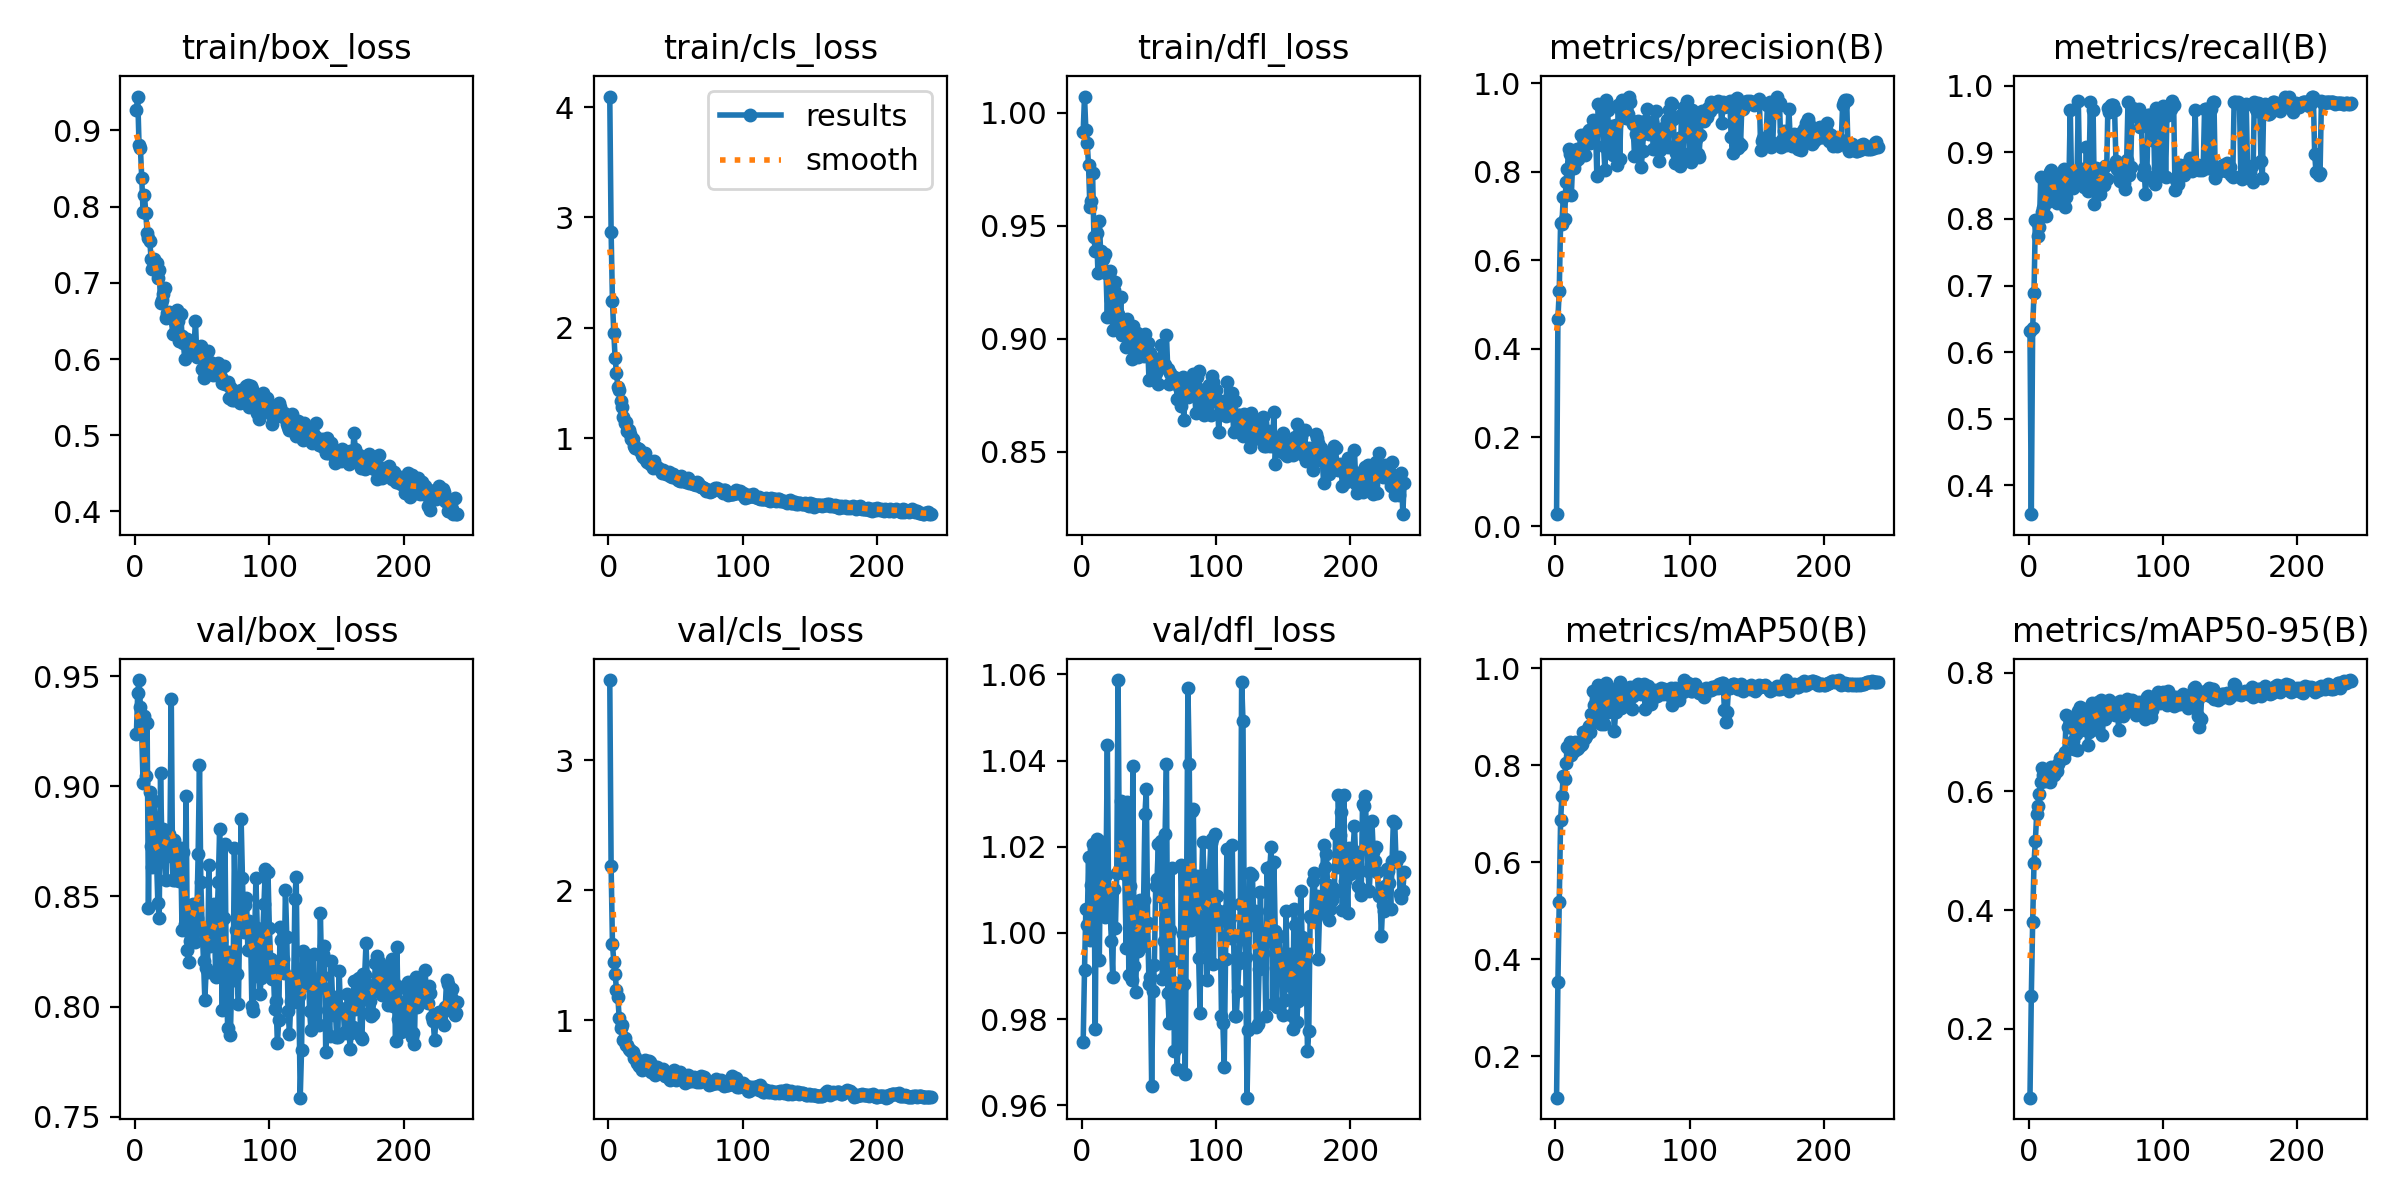

Data behind this chart, as committed beside it:
epoch, time, train/box_loss, train/cls_loss, train/dfl_loss, metrics/precision(B), metrics/recall(B), metrics/mAP50(B), metrics/mAP50-95(B), val/box_loss, val/cls_loss, val/dfl_loss, lr/pg0, lr/pg1, lr/pg2
1, 2.938, 0.927, 4.096, 0.9916, 0.02671, 0.632, 0.115, 0.08391, 0.9236, 3.616, 0.9747, 0.0001728, 0.0001728, 0.0001728
2, 5.754, 0.9445, 2.868, 1.007, 0.4684, 0.3564, 0.3531, 0.2551, 0.9423, 2.183, 0.9914, 0.0003467, 0.0003467, 0.0003467
3, 8.665, 0.8803, 2.24, 0.9926, 0.5314, 0.6364, 0.5191, 0.3794, 0.9484, 1.588, 1.006, 0.0005192, 0.0005192, 0.0005192
4, 11.6, 0.877, 1.955, 0.9868, 0.6848, 0.6883, 0.6863, 0.4788, 0.936, 1.451, 1.002, 0.0005195, 0.0005195, 0.0005195
5, 14.5, 0.8377, 1.722, 0.9769, 0.6827, 0.7983, 0.7377, 0.5166, 0.9237, 1.355, 1.018, 0.0005173, 0.0005173, 0.0005173
6, 17.36, 0.7926, 1.589, 0.9586, 0.7427, 0.7956, 0.7771, 0.5615, 0.9015, 1.234, 0.9983, 0.0005152, 0.0005152, 0.0005152
7, 20.25, 0.8152, 1.465, 0.9609, 0.6938, 0.7745, 0.7724, 0.5759, 0.9322, 1.182, 1.011, 0.000513, 0.000513, 0.000513
8, 23.05, 0.7921, 1.433, 0.9735, 0.7761, 0.7876, 0.8039, 0.5958, 0.9048, 1.018, 1.021, 0.0005108, 0.0005108, 0.0005108
9, 25.81, 0.7656, 1.333, 0.9453, 0.8056, 0.8628, 0.8376, 0.6157, 0.9288, 0.9427, 1.02, 0.0005086, 0.0005086, 0.0005086
10, 28.56, 0.7583, 1.287, 0.9388, 0.8514, 0.8106, 0.834, 0.6389, 0.8449, 0.9645, 0.9777, 0.0005065, 0.0005065, 0.0005065
11, 31.33, 0.7547, 1.196, 0.9467, 0.8388, 0.8165, 0.8474, 0.6279, 0.8973, 0.8454, 1.022, 0.0005043, 0.0005043, 0.0005043
12, 34.17, 0.7309, 1.134, 0.9293, 0.7473, 0.8501, 0.8213, 0.6175, 0.8731, 0.8602, 1.007, 0.0005021, 0.0005021, 0.0005021
13, 37.14, 0.7179, 1.15, 0.9524, 0.8222, 0.8042, 0.8286, 0.6291, 0.8635, 0.8108, 0.9938, 0.0005, 0.0005, 0.0005
14, 40.01, 0.7313, 1.063, 0.9387, 0.8075, 0.8249, 0.8302, 0.6185, 0.8935, 0.8109, 1.02, 0.0004978, 0.0004978, 0.0004978
15, 42.88, 0.7203, 1.07, 0.9303, 0.8221, 0.8625, 0.8471, 0.6292, 0.8851, 0.778, 1.021, 0.0004956, 0.0004956, 0.0004956
16, 45.66, 0.7256, 1.034, 0.9352, 0.852, 0.871, 0.8344, 0.6162, 0.8674, 0.7722, 1.004, 0.0004935, 0.0004935, 0.0004935
17, 48.47, 0.7058, 0.9925, 0.9375, 0.8291, 0.8735, 0.8349, 0.6403, 0.847, 0.7662, 1.004, 0.0004913, 0.0004913, 0.0004913
18, 51.34, 0.7171, 0.9882, 0.9294, 0.8494, 0.8287, 0.847, 0.6331, 0.8403, 0.7519, 1.013, 0.0004891, 0.0004891, 0.0004891
19, 54.36, 0.6731, 0.9263, 0.9098, 0.8835, 0.8394, 0.8417, 0.628, 0.9061, 0.7077, 1.044, 0.0004869, 0.0004869, 0.0004869
20, 57.21, 0.6777, 0.9147, 0.9282, 0.8415, 0.8607, 0.8446, 0.6334, 0.8735, 0.7197, 1.005, 0.0004848, 0.0004848, 0.0004848
21, 60.02, 0.6849, 0.9135, 0.9302, 0.8779, 0.8238, 0.8679, 0.6336, 0.8806, 0.6695, 1.006, 0.0004826, 0.0004826, 0.0004826
22, 63.02, 0.6932, 0.9005, 0.9171, 0.8368, 0.8441, 0.8558, 0.646, 0.8677, 0.6801, 0.9982, 0.0004804, 0.0004804, 0.0004804
23, 66.11, 0.6534, 0.9049, 0.904, 0.8767, 0.8472, 0.8611, 0.656, 0.8577, 0.6503, 0.9898, 0.0004783, 0.0004783, 0.0004783
24, 68.98, 0.66, 0.8749, 0.9218, 0.8885, 0.8643, 0.8717, 0.6547, 0.873, 0.657, 1.01, 0.0004761, 0.0004761, 0.0004761
25, 71.95, 0.6622, 0.8462, 0.9252, 0.8934, 0.8698, 0.8801, 0.6586, 0.8783, 0.6145, 1.001, 0.0004739, 0.0004739, 0.0004739
26, 75.03, 0.6578, 0.8304, 0.9065, 0.8651, 0.8757, 0.8684, 0.6556, 0.8766, 0.6504, 1.014, 0.0004718, 0.0004718, 0.0004718
27, 78.51, 0.6579, 0.8658, 0.9111, 0.8838, 0.8186, 0.9047, 0.6668, 0.9399, 0.6923, 1.059, 0.0004696, 0.0004696, 0.0004696
28, 81.66, 0.6322, 0.7981, 0.9077, 0.9178, 0.8336, 0.9529, 0.7278, 0.8574, 0.6554, 1.014, 0.0004674, 0.0004674, 0.0004674
29, 85.07, 0.6595, 0.7862, 0.9185, 0.9058, 0.8726, 0.9233, 0.7084, 0.8759, 0.6381, 1.031, 0.0004652, 0.0004652, 0.0004652
30, 88.3, 0.6488, 0.7947, 0.9017, 0.8976, 0.8555, 0.9463, 0.7249, 0.8575, 0.6828, 1.028, 0.0004631, 0.0004631, 0.0004631
31, 91.52, 0.664, 0.7692, 0.9083, 0.7914, 0.9644, 0.9321, 0.7115, 0.8718, 0.6812, 1.019, 0.0004609, 0.0004609, 0.0004609
32, 94.72, 0.6498, 0.7687, 0.9017, 0.952, 0.8531, 0.9644, 0.7207, 0.8711, 0.6013, 1.014, 0.0004587, 0.0004587, 0.0004587
33, 97.93, 0.6239, 0.7289, 0.8963, 0.9001, 0.8466, 0.8917, 0.6852, 0.8569, 0.644, 0.9964, 0.0004566, 0.0004566, 0.0004566
34, 101.2, 0.6594, 0.7915, 0.9088, 0.8995, 0.8666, 0.885, 0.6714, 0.8721, 0.612, 1.03, 0.0004544, 0.0004544, 0.0004544
35, 104.3, 0.6302, 0.746, 0.902, 0.9285, 0.8677, 0.9003, 0.6961, 0.8346, 0.5821, 0.9902, 0.0004522, 0.0004522, 0.0004522
36, 107.5, 0.6213, 0.7397, 0.9018, 0.8581, 0.8627, 0.8851, 0.6699, 0.8701, 0.6384, 1.011, 0.0004501, 0.0004501, 0.0004501
37, 110.8, 0.6005, 0.7263, 0.8909, 0.804, 0.9772, 0.9613, 0.7352, 0.8376, 0.5975, 0.9891, 0.0004479, 0.0004479, 0.0004479
38, 114, 0.6244, 0.7164, 0.9055, 0.9623, 0.8631, 0.9689, 0.7418, 0.8956, 0.5996, 1.039, 0.0004457, 0.0004457, 0.0004457
39, 117.2, 0.6266, 0.7135, 0.9003, 0.9387, 0.8594, 0.9103, 0.704, 0.8258, 0.5978, 0.9923, 0.0004436, 0.0004436, 0.0004436
40, 120.4, 0.6193, 0.6855, 0.8967, 0.8742, 0.8749, 0.9357, 0.7381, 0.8203, 0.6012, 0.9864, 0.0004414, 0.0004414, 0.0004414
41, 123.8, 0.6106, 0.7143, 0.9026, 0.8823, 0.8479, 0.929, 0.7168, 0.8296, 0.621, 0.9964, 0.0004392, 0.0004392, 0.0004392
42, 127.1, 0.6194, 0.6868, 0.8918, 0.9039, 0.8492, 0.9436, 0.7386, 0.8391, 0.5728, 0.9957, 0.000437, 0.000437, 0.000437
43, 130.4, 0.6086, 0.6718, 0.8961, 0.8372, 0.9085, 0.94, 0.7262, 0.8467, 0.5834, 1.008, 0.0004349, 0.0004349, 0.0004349
44, 133.6, 0.6177, 0.6775, 0.8971, 0.8962, 0.8415, 0.8707, 0.6785, 0.834, 0.5839, 0.997, 0.0004327, 0.0004327, 0.0004327
45, 136.9, 0.6505, 0.6937, 0.8962, 0.9043, 0.8757, 0.91, 0.7004, 0.8295, 0.5552, 0.9971, 0.0004305, 0.0004305, 0.0004305
46, 140.2, 0.6032, 0.6607, 0.8926, 0.8148, 0.9762, 0.9516, 0.7411, 0.84, 0.5427, 1.008, 0.0004284, 0.0004284, 0.0004284
47, 143.6, 0.616, 0.6462, 0.9021, 0.951, 0.8626, 0.9605, 0.7489, 0.8694, 0.5681, 1.028, 0.0004262, 0.0004262, 0.0004262
48, 146.8, 0.6092, 0.6778, 0.895, 0.8286, 0.9644, 0.9725, 0.745, 0.91, 0.5755, 1.033, 0.000424, 0.000424, 0.000424
49, 150, 0.6169, 0.6593, 0.898, 0.9388, 0.8219, 0.9188, 0.7049, 0.8566, 0.6135, 1.002, 0.0004219, 0.0004219, 0.0004219
50, 153.3, 0.5874, 0.6388, 0.8819, 0.9624, 0.8771, 0.9194, 0.7053, 0.8354, 0.5416, 0.9881, 0.0004197, 0.0004197, 0.0004197
51, 156.5, 0.575, 0.646, 0.8937, 0.9532, 0.8519, 0.9304, 0.7184, 0.8207, 0.5448, 0.9897, 0.0004175, 0.0004175, 0.0004175
52, 159.8, 0.5985, 0.6179, 0.8921, 0.938, 0.8373, 0.9507, 0.7512, 0.8031, 0.5722, 0.9645, 0.0004153, 0.0004153, 0.0004153
53, 163.4, 0.5785, 0.6147, 0.8865, 0.9202, 0.8381, 0.9389, 0.7356, 0.8174, 0.5977, 0.9866, 0.0004132, 0.0004132, 0.0004132
54, 166.6, 0.61, 0.655, 0.891, 0.9294, 0.8594, 0.9459, 0.7539, 0.8158, 0.5532, 0.9926, 0.000411, 0.000411, 0.000411
55, 169.8, 0.5911, 0.6104, 0.8851, 0.9697, 0.8537, 0.9229, 0.6945, 0.8642, 0.5642, 1.011, 0.0004088, 0.0004088, 0.0004088
56, 173.1, 0.5959, 0.6205, 0.888, 0.9564, 0.8508, 0.962, 0.7477, 0.8274, 0.5408, 1.012, 0.0004067, 0.0004067, 0.0004067
57, 176.3, 0.5853, 0.6132, 0.88, 0.914, 0.879, 0.9161, 0.7226, 0.8336, 0.5159, 1.021, 0.0004045, 0.0004045, 0.0004045
58, 179.5, 0.5792, 0.6, 0.8898, 0.9068, 0.8606, 0.9428, 0.7477, 0.8304, 0.5357, 1.008, 0.0004023, 0.0004023, 0.0004023
59, 182.8, 0.5941, 0.6347, 0.8974, 0.8362, 0.9666, 0.9484, 0.732, 0.8468, 0.5815, 1.021, 0.0004002, 0.0004002, 0.0004002
60, 186, 0.5902, 0.5979, 0.8877, 0.8848, 0.96, 0.9603, 0.7534, 0.8133, 0.5343, 0.9893, 0.000398, 0.000398, 0.000398
... 180 more rows
